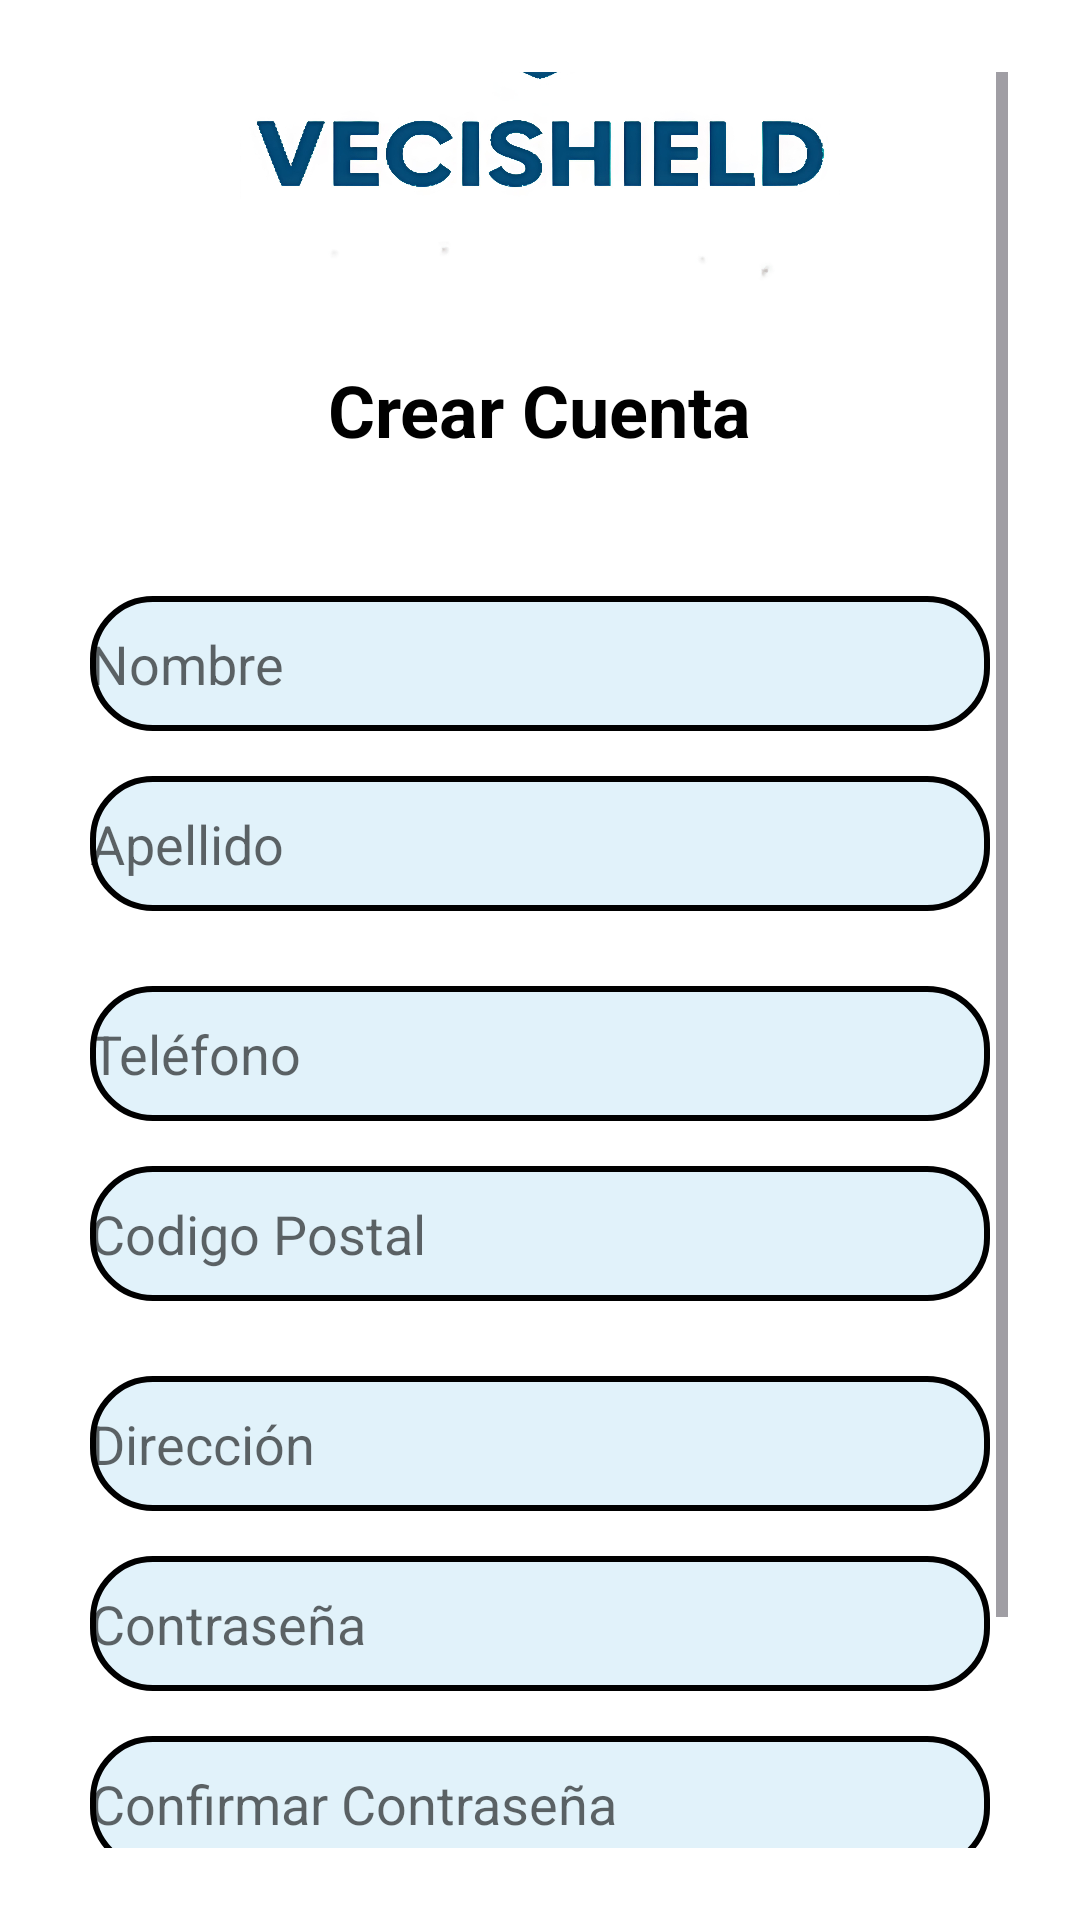

The Android layout XML behind this screen, and the referenced resources:
<!-- AndroidManifest.xml: application theme Theme.SOFTLARISM -->
<!-- res/layout/crearcuenta.xml -->
<?xml version="1.0" encoding="utf-8"?>
<ScrollView xmlns:android="http://schemas.android.com/apk/res/android"
    android:id="@+id/crearcuenta_root"
    android:layout_width="match_parent"
    android:layout_height="match_parent"
    android:padding="24dp"
    android:background="@color/white"
    android:fillViewport="true"
    >

    <LinearLayout
        android:layout_width="match_parent"
        android:layout_height="wrap_content"
        android:layout_gravity="center"
        android:orientation="vertical">

        <ImageView
            android:id="@+id/logoInicio"
            android:layout_width="200dp"
            android:layout_height="200dp"
            android:layout_gravity="center"
            android:contentDescription="Logo"
            android:src="@drawable/logo"
            />
        <TextView
            android:layout_width="wrap_content"
            android:layout_height="wrap_content"
            android:text="Crear Cuenta"
            android:textSize="24sp"
            android:textStyle="bold"
            android:textColor="@color/black"
            android:layout_gravity="center"
            android:layout_marginTop="16dp"
            android:layout_marginBottom="16dp"/>

        
        <EditText
            android:id="@+id/etNombre"
            android:layout_width="300dp"
            android:layout_height="45dp"
            android:layout_marginTop="30dp"
            android:textColorHint="#99000000"
            android:textColor="@color/black"
            android:layout_gravity="center"
            android:hint="Nombre"
            android:inputType="textPersonName"
            android:background="@drawable/back_textview"
            />

        
        <EditText
            android:id="@+id/etApellido"
            android:layout_width="300dp"
            android:layout_height="45dp"
            android:layout_marginTop="15dp"
            android:textColorHint="#99000000"
            android:textColor="@color/black"
            android:layout_gravity="center"
            android:hint="Apellido"
            android:inputType="textPersonName"
            android:background="@drawable/back_textview"/>

        
        <EditText
            android:id="@+id/etTelefono"
            android:layout_width="300dp"
            android:layout_height="45dp"
            android:layout_marginTop="25dp"
            android:textColorHint="#99000000"
            android:textColor="@color/black"
            android:layout_gravity="center"
            android:hint="Teléfono"
            android:inputType="phone"
            android:maxLength="10"
            android:background="@drawable/back_textview"
            />

        
        <EditText
            android:id="@+id/etCp1"
            android:layout_width="300dp"
            android:layout_height="45dp"
            android:layout_marginTop="15dp"
            android:textColorHint="#99000000"
            android:textColor="@color/black"
            android:layout_gravity="center"
            android:hint="Codigo Postal"
            android:inputType="number"
            android:maxLength="13"
            android:background="@drawable/back_textview"/>

        
        <EditText
            android:id="@+id/etDireccion"
            android:layout_width="300dp"
            android:layout_height="45dp"
            android:layout_marginTop="25dp"
            android:textColorHint="#99000000"
            android:textColor="@color/black"
            android:layout_gravity="center"
            android:hint="Dirección"
            android:inputType="text"
            android:background="@drawable/back_textview"
            />
        

        <EditText
            android:id="@+id/etContra"
            android:layout_width="300dp"
            android:layout_height="45dp"
            android:layout_marginTop="15dp"
            android:textColorHint="#99000000"
            android:textColor="@color/black"
            android:layout_gravity="center"
            android:hint="Contraseña"
            android:inputType="textPassword"
            android:background="@drawable/back_textview"
            />
        
        <EditText
            android:layout_width="300dp"
            android:layout_height="45dp"
            android:id="@+id/etCofirmarContraseña"
            android:layout_marginTop="15dp"
            android:textColorHint="#99000000"
            android:textColor="@color/black"
            android:layout_gravity="center"
            android:hint="Confirmar Contraseña"
            android:inputType="textPassword"
            android:background="@drawable/back_textview"/>

        

        <Button
            android:id="@+id/btnCrear"
            android:layout_width="200dp"
            android:layout_height="45dp"
            android:layout_gravity="center"
            android:backgroundTint="#298A29"
            android:text="Crear cuenta"
            android:textColor="@color/white"
            android:layout_marginTop="16dp"
            android:layout_marginBottom="16dp"/>

        
        <TextView
            android:layout_width="wrap_content"
            android:layout_height="wrap_content"
            android:id="@+id/tvYaTienesCuenta"
            android:text="¿Ya tienes cuenta? Inicia Sesion"
            android:textColor="#4d738e"
            android:textSize="14sp"
            android:layout_gravity="center"
            android:layout_marginBottom="16dp"
            android:clickable="true"
            android:focusable="true"/>

    </LinearLayout>
</ScrollView>
<!-- resources referenced by this layout -->
<resources>
  <color name="black">#FF000000</color>
  <color name="white">#FFFFFFFF</color>
  <!-- drawable back_textview (drawable) -->
  <?xml version="1.0" encoding="utf-8"?>
  <shape xmlns:android="http://schemas.android.com/apk/res/android">
  
      
      <solid
          android:color="#E1F2FA"
          />
  
      
  
      <corners
          android:radius="20dp"
          />
  
      
  
      <stroke
          android:width="2dp"
          android:color="@color/black"
          />
  
  </shape>
  <!-- drawable logo: jpg bitmap (drawable, 634283 bytes) -->
  <style name="Theme.SOFTLARISM" parent="Base.Theme.SOFTLARISM" />
  <style name="Base.Theme.SOFTLARISM" parent="Theme.Material3.DayNight.NoActionBar">
          
          
      </style>
</resources>
